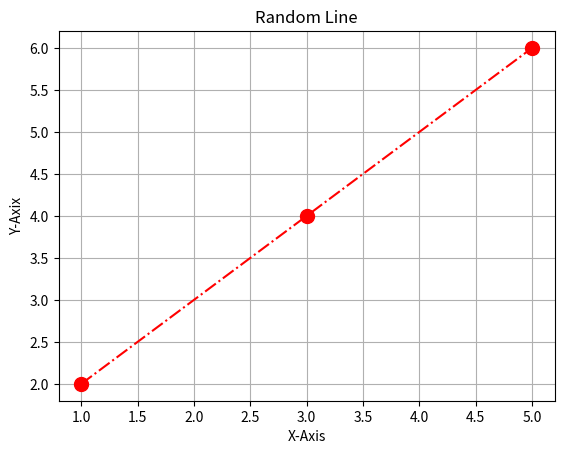

Generate this figure with matplotlib:
import matplotlib
import matplotlib.pyplot as plt
import numpy as np

print(matplotlib.__version__)

x = np.array([1, 3, 5])
y = np.array([2, 4, 6])

plt.plot(x, y, 'o-.r', ms=10)

plt.xlabel('X-Axis')
plt.ylabel('Y-Axix')
plt.title('Random Line')
plt.grid()
plt.show()
